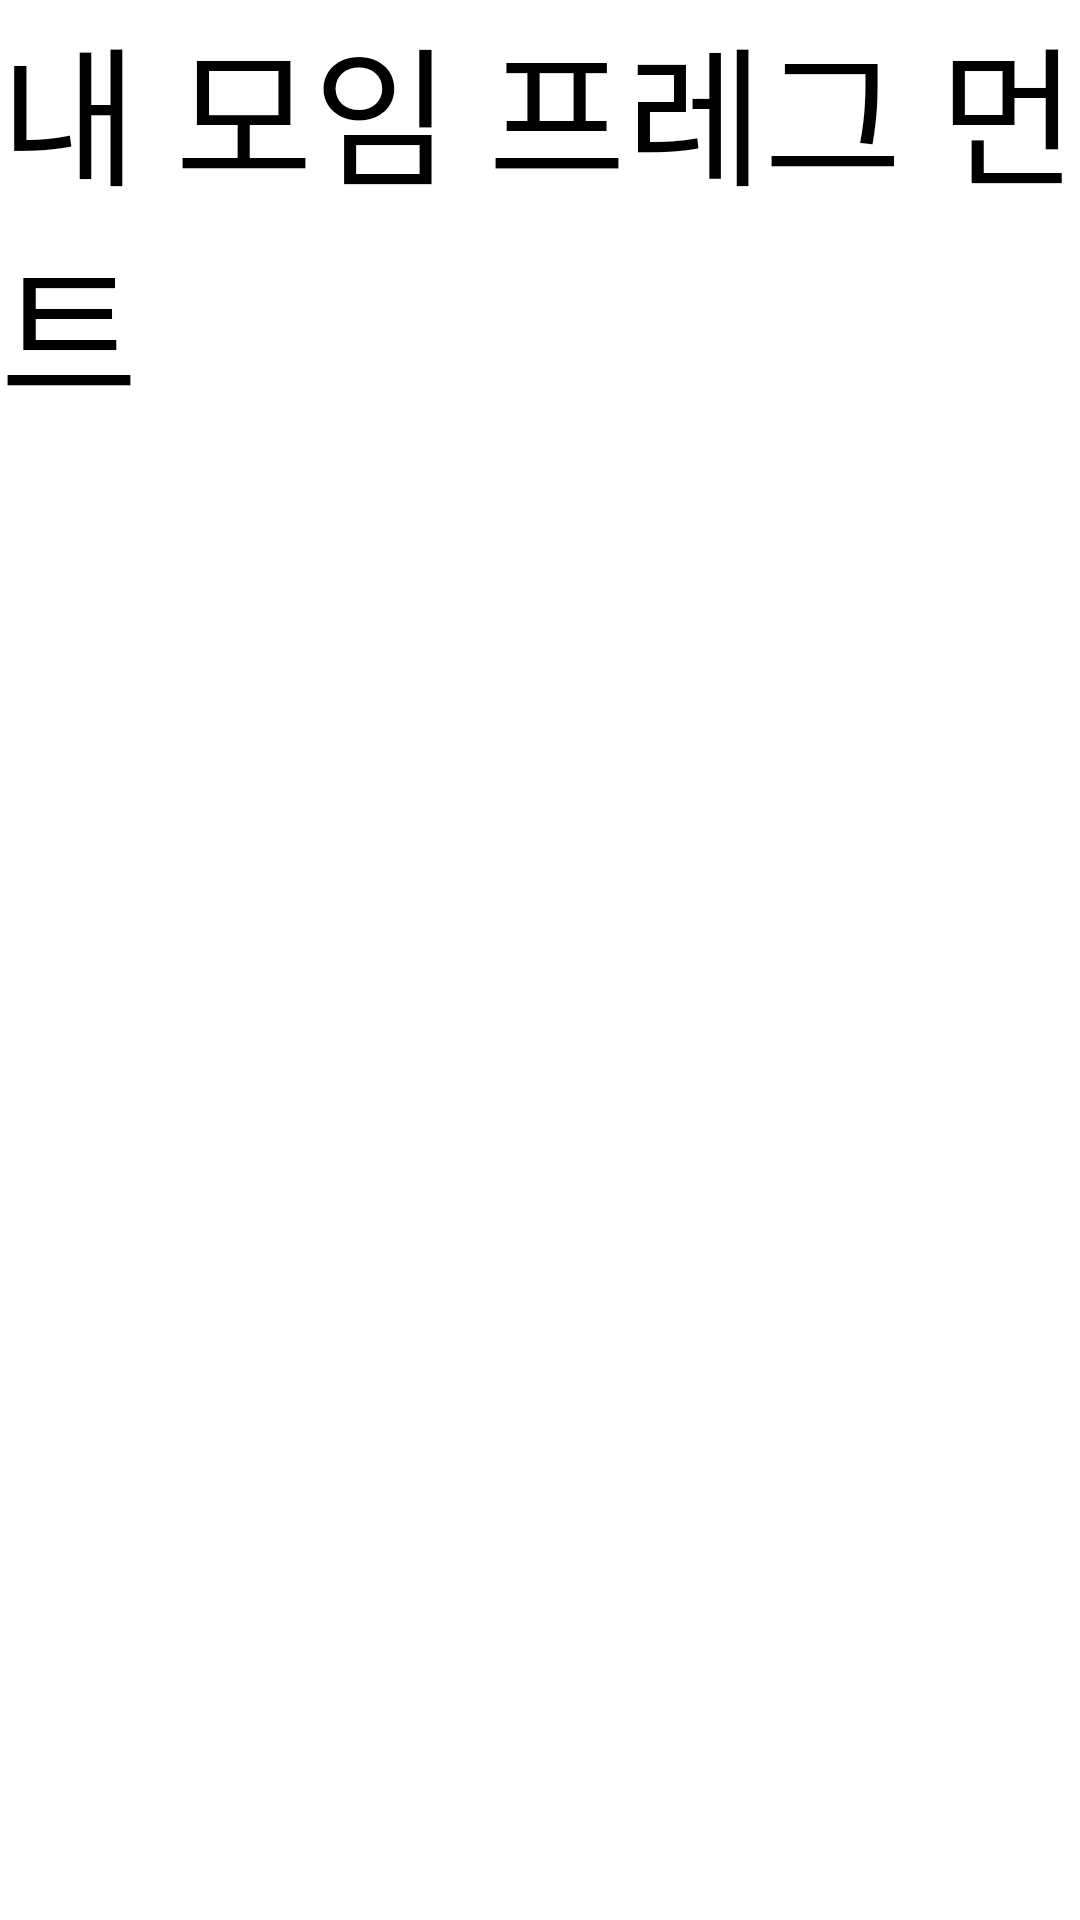

Layout XML and referenced resources for this Android screen:
<!-- AndroidManifest.xml: application theme Theme.JJ_Club -->
<!-- res/layout/fragment_my_club.xml -->
<?xml version="1.0" encoding="utf-8"?>
<FrameLayout xmlns:android="http://schemas.android.com/apk/res/android"
    xmlns:tools="http://schemas.android.com/tools"
    android:layout_width="match_parent"
    android:layout_height="match_parent"
    tools:context=".MyClubFragment">

    
    <TextView
        android:layout_width="match_parent"
        android:layout_height="match_parent"
        android:text="내 모임 프레그 먼트"
        android:textSize="50dp"/>

</FrameLayout>
<!-- resources referenced by this layout -->
<resources>

</resources>
